Photos from the image-classification dataset "data" in the GitHub repository memoverflow/msopenhack. Its 12 classes are: axes, boots, carabiners, crampons, gloves, hardshell jackets, harnesses, helmets, insulated jackets, pulleys, rope, tents.

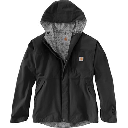
Label: hardshell jackets

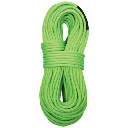
Label: rope

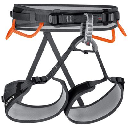
Label: harnesses

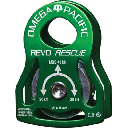
Label: pulleys

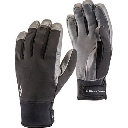
Label: gloves

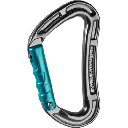
Label: carabiners
